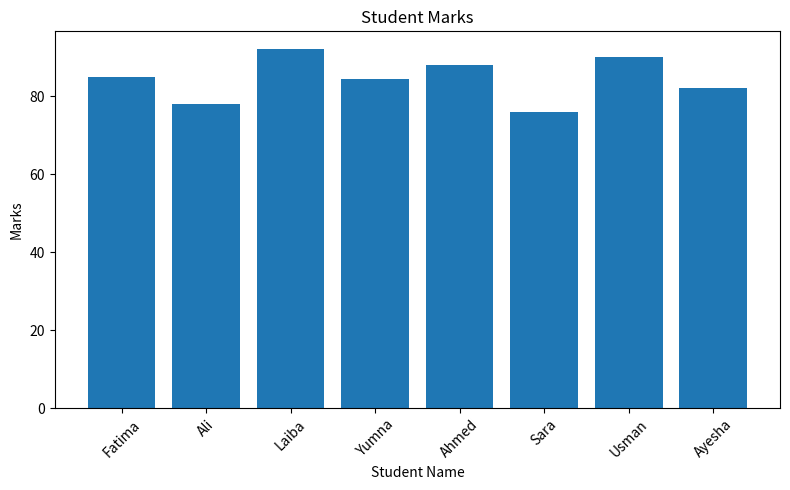

This figure's Python source:
import pandas as pd
import matplotlib.pyplot as plt

names = [
    " fatima ", "ALI", " laiba", "YUMNA ",
    " ahmed", "SARA", " usman ", "AYESHA"
]

marks = ["85", "78", "92", "absent", "88", "76", "90", "82"]

df = pd.DataFrame({
    "Name": names,
    "Marks": marks
})

df["Name"] = df["Name"].str.strip().str.title()
df["Marks"] = pd.to_numeric(df["Marks"], errors="coerce")
df["Marks"] = df["Marks"].fillna(df["Marks"].mean())

print("Cleaned Student Marks Dataset:")
print(df)

plt.figure(figsize=(8, 5))
plt.bar(df["Name"], df["Marks"])
plt.title("Student Marks")
plt.xlabel("Student Name")
plt.ylabel("Marks")
plt.xticks(rotation=45)
plt.tight_layout()
plt.savefig("marks_bar.png")
plt.show()
